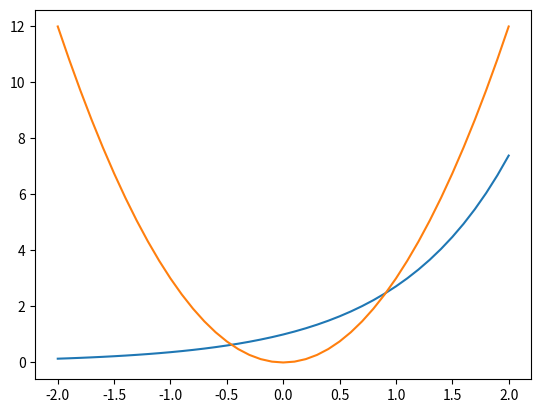

Source code (Python):
# Qual é o número de raízes da equação y1(x)=y2(x) no intervalo [–2, 2], ou seja, o número de vezes que y1(x) e y2(x)
# se cruzam no intervalo [–2, 2].

import numpy as np
import matplotlib.pyplot as plot

x = np.arange(-2, 2.1, 0.1)
y1 = np.exp(x)
y2 = 3 * (x ** 2)

plot.plot(x, y1)
plot.plot(x, y2)
plot.show()

# R = {2 vezes}
